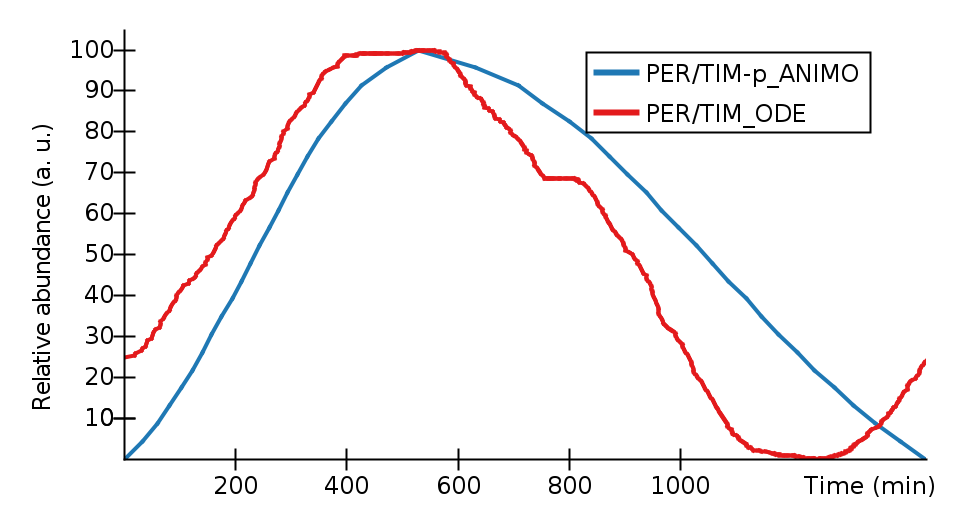

Values plotted in this chart, from the file beside it:
Time (min), PER/TIM-p_ANIMO, PER/TIM_ODE, 
0, 0, 24.74, 
18.73, , 25.3, 
20.44, , 25.86, 
31.14, , 26.43, 
33.8, 4.348, , 
34.1, , 27.01, 
38.37, , 27.62, 
40.48, , 28.24, 
43.04, , 28.86, 
48.62, , 29.49, 
51.13, , 30.17, 
53.69, , 30.86, 
56.71, , 31.56, 
60.2, 8.696, , 
63.94, , 32.26, 
64.79, , 32.91, 
65.65, , 33.57, 
71.62, , 34.24, 
72.88, , 34.92, 
75.89, , 35.59, 
81.87, , 36.27, 
82.2, 13.04, , 
83.98, , 36.95, 
86.09, , 37.64, 
89.1, , 38.25, 
92.07, , 38.86, 
93.77, , 39.48, 
95.08, , 40.1, 
98.04, , 40.67, 
102.3, , 41.25, 
103.8, 17.39, , 
105.3, , 41.83, 
107.4, , 42.41, 
115.1, , 42.97, 
118.1, , 43.54, 
122.4, 21.74, , 
124.9, , 44.11, 
127.9, , 44.68, 
129.6, , 45.25, 
133, , 45.81, 
138.1, , 46.38, 
140.7, , 46.95, 
141.5, 26.09, , 
146.2, , 47.53, 
147.1, , 48.1, 
149.2, , 48.68, 
150, , 49.25, 
157.7, , 49.84, 
157.9, 30.43, , 
160.3, , 50.42, 
162.8, , 51, 
164.1, , 51.59, 
165.8, , 52.18, 
168.8, , 52.78, 
174.8, , 53.37, 
176, 34.78, , 
179.1, , 53.97, 
181.2, , 54.57, 
182, , 55.18, 
184.1, , 55.78, 
... 586 more rows
